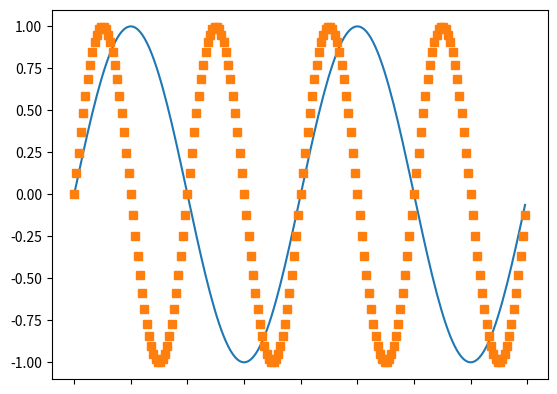

Reproduce this figure in Python.
import numpy as np
import matplotlib.pyplot as plt

n = np.array([2**10,2**11,2**12,2**13,2**14,2**15, 2**16])
n0 = np.array([2111.399902,1064.900024,503.799988,251.800003,128.399994,70.400002,34.799999,16.500000,10.900000])
n1 = np.array([4207.299805,2159.000000,1059.900024,531.400024,261.299988,132.800003,71.099998,33.799999,18.000000,15.200000])
n2 = np.array([8597.700195,4176.200195,2191.100098,1079.400024,514.299988,265.799988,130.100006,71.099998,29.400000,16.900000,9.400000])
n3 = np.array([17286.199219,8354.599609,6586.500000,2116.500000,1080.599976,559.900024,1572.099976,135.000000,70.800003,31.000000,15.400000,9.100000])
n4 = np.array([33685.101562,16153.400391,7958.100098,3921.500000,1983.199951,980.400024,500.500000,260.399994,130.500000,69.900002,32.599998,17.100000,9.000000])
n5 = np.array([64823.800781,32179.699219,15964.599609,7842.700195,4224.200195,1999.500000,993.000000,507.899994,251.500000,130.300003,70.800003,34.700001,15.900000,9.100000])
n6 = np.array([129384.601562,64901.699219,36421.500000,15713.400391,7908.399902,4005.100098,2027.800049,1049.300049,519.299988,256.200012,134.300003,69.199997,32.500000,16.900000,8.500000])
n7 = np.array([264196.093750,131166.406250,68972.796875,31478.400391,15857.200195,8268.099609,4816.500000,2624.399902,1400.199951,563.299988,288.500000,143.399994,72.599998,35.900002,18.600000,9.200000])
n8 = np.array([672138.312500,273570.187500,133673.296875,62919.300781,31683.199219,16613.400391,15729.099609,5735.799805,4003.199951,1120.000000,566.400024,284.399994,140.199997,72.599998,34.099998,16.200001,9.00000])
n9 = np.array([1261074.125000,559586.625000,305409.000000,129285.703125,65063.699219,33696.101562,17335.500000,9330.400391,8670.700195,4976.799805,1106.699951,556.099976,274.700012,142.600006,77.199997,39.200001,16.600000,10.900000])
n10 = np.array([2395923.250000,1073147.250000,514908.500000,260260.593750,131275.203125,65338.000000,35593.699219,17475.800781,8179.299805,4104.299805,2095.000000,1058.300049,524.099976,263.700012,139.000000,75.400002,38.599998,16.400000,10.600000])
n11 = np.array([4473891.000000,2189784.000000,1057751.250000,545386.875000,324075.906250,195617.296875,121010.101562,58273.199219,33947.199219,17584.500000,8056.000000,3978.899902,1864.500000,615.099976,276.399994,138.600006,75.400002,36.700001,17.200001,10.600000])
n12 = np.array([8785550.000000,4297557.000000,2178351.250000,1210121.750000,790102.687500,699126.125000,360161.406250,182001.593750,112856.703125,56013.800781,27303.199219,14205.200195,9372.900391,3694.899902,2340.899902,346.100006,136.500000,74.099998,38.900002,16.500000,10.800000])
n13 = np.array([17575224.000000,8608942.000000,4452766.500000,2441661.500000,1683589.250000,1601663.750000,766421.000000,407085.187500,258564.796875,120076.796875,59362.101562,31536.000000,16065.099609,7861.899902,4242.399902,2043.099976,559.200012,137.300003,72.900002,36.400002,16.700001,10.800000])
n14 = np.array([34993000.000000,17580476.000000,8832759.000000,4955171.000000,3383132.500000,3150250.500000,1564915.250000,833305.375000,509559.906250,253460.406250,120671.398438,61164.500000,32639.599609,17626.599609,8362.099609,3993.800049,1985.699951,747.599976,143.500000,74.000000,39.900002,18.400000,12.100000])
n15 = np.array([69436568.000000,34862272.000000,17574704.000000,9801970.000000,7065517.000000,7095681.500000,3376904.750000,1709534.750000,1034989.812500,562147.687500,239784.093750,142068.203125,70379.398438,33491.101562,18046.199219,11010.200195,3926.699951,2276.800049,1194.099976,171.300003,74.099998,38.299999,16.799999,10.800000])

n_val = np.array([2**10, 2**11, 2**12, 2**13, 2**14, 2**15, 2**16, 2**17, 2**18, 2**19, 2**20, 2**21, 2**22, 2**23, 2**24, 2**25])


t = np.arange(0.0, 2.0, 0.01)
s1 = np.sin(2*np.pi*t)
s2 = np.sin(4*np.pi*t)

plt.figure(1)

print(n.size)
print(n15.size)

plt.plot(t, s1)
# now switch back to figure 1 and make some changes
plt.figure(1)

plt.plot(t, s2, 's')
ax = plt.gca()
ax.set_xticklabels([])

plt.show()